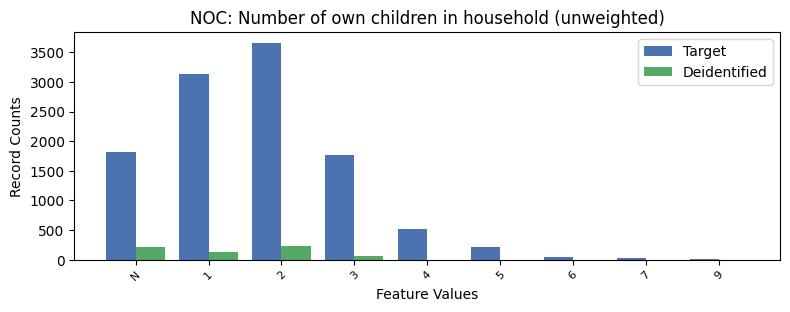

Source data for this figure (header and first rows):
, NOC, count_target, count_deidentified
0, 0, 16052, 1174
1, 2, 3661, 231.0
2, 1, 3128, 129.0
3, -1, 1818, 213.0
4, 3, 1764, 67.0
5, 4, 517, 0.0
6, 5, 221, 0.0
7, 6, 51, 0.0
8, 7, 29, 0.0
9, 9, 12, 0.0
